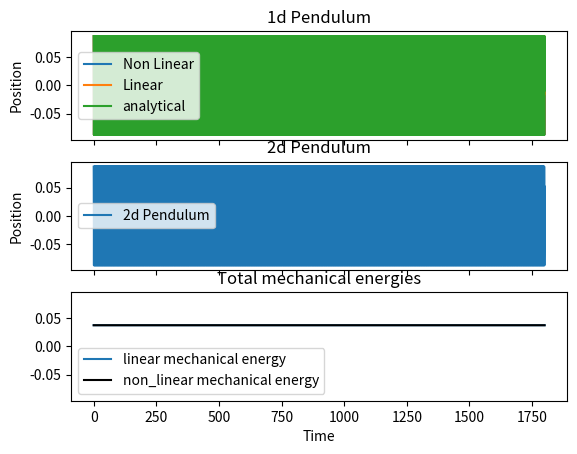

Python code for this plot:
from cmath import pi, sqrt
import numpy as np
from numpy import cos, sin, tan
import matplotlib.pyplot as plt
import time
    
    
def graph(time, theta1, theta2, theta3, linear_eq_theory, vel1, vel2, vel3):
    
    fig, (ax1, ax2, ax3) = plt.subplots(3, 1, sharex=True, sharey=True)
    
    line1, = ax1.plot(time, theta2, label="Non Linear")
    line2, = ax1.plot(time, theta3, label="Linear")
    line3, = ax1.plot(time, linear_eq_theory, label="analytical")
    
    line4, = ax2.plot(time, theta1, label="2d Pendulum")
    
    line5, = ax3.plot(time, (0.5 * M * (pow(vel3, 2))) + (M * G * L * (1 - cos(theta3))), label="linear mechanical energy")
    line6, = ax3.plot(time, (0.5 * M * (pow(vel2, 2))) + (M * G * L * (1 - cos(theta2))), label="non_linear mechanical energy", color="black")
    
    ax1.set_title("1d Pendulum")
    ax2.set_title("2d Pendulum")
    ax3.set_title("Total mechanical energies")
    
    ax1.set_ylabel("Position")
    ax2.set_ylabel("Position")
    ax3.set_xlabel("Time")
    
    ax1.legend(loc="best")
    ax2.legend(loc="best")
    ax3.legend(loc="best")
    
    plt.show()


def pendulum_2d(y, t):
    
    dthetadt, dphidt, theta, phi = y[0], y[1], y[2], y[3]
    
    ddthetadt = dphidt**2 * cos(theta) * sin(theta) - (G/L) * sin(theta)
    ddphidt = (-2 * dthetadt * dphidt) / tan(theta)
    
    return np.array([ddthetadt, ddphidt, dthetadt, dphidt])


def non_linear_eq(y, t):

    dthetadt, theta = y[0], y[1]
    
    ddthetadt = -(G / L) * sin(theta)
    
    return np.array([ddthetadt, dthetadt])

def linear_eq_theta(y, t):

    dthetadt, theta = y[0], y[1]
    
    ddthetadt = -(G / L) * theta
    
    return np.array([ddthetadt, dthetadt])

def linear_eq_theory(t, theta0):
    
    OMEGA = sqrt(G / L)
    result = theta0 * cos(OMEGA * t)
    
    return result


def runge_kutta_2dPendulum(y, t, dt):
    """Runge kutta method for 2d pendulum"""
    k1 = pendulum_2d(y, t)
    k2 = pendulum_2d(y+0.5*k1*dt, t+0.5*dt)
    k3 = pendulum_2d(y+0.5*k2*dt, t+0.5*dt)
    k4 = pendulum_2d(y+k3*dt, t+dt)
    
    return dt * (k1 + (2 * k2) + (2 * k3) + k4) / 6    


def runge_kutta_1dPendulum_nonlinear(y, t, dt):
    """Runge kutta method for non linear solution"""
    k1 = non_linear_eq(y, t)
    k2 = non_linear_eq(y+0.5*k1*dt, t+0.5*dt)
    k3 = non_linear_eq(y+0.5*k2*dt, t+0.5*dt)
    k4 = non_linear_eq(y+k3*dt, t+dt)

    return dt * (k1 + (2 * k2) + (2 * k3) + k4) / 6


def runge_kutta_1dPendulum_linear(y, t, dt):
    """Runge kutta method for linear solution"""
    k1 = linear_eq_theta(y, t)
    k2 = linear_eq_theta(y+0.5*k1*dt, t+0.5*dt)
    k3 = linear_eq_theta(y+0.5*k2*dt, t+0.5*dt)
    k4 = linear_eq_theta(y+k3*dt, t+dt)

    return dt * (k1 + (2 * k2) + (2 * k3) + k4) / 6
    
    
def main():
    """Defines main function"""
    global G, L, M
    M = 1
    G = 9.81
    L = 1
    INIT_ANGLE = 5
    theta0 = np.radians(INIT_ANGLE) #initial angle
    phi0 = 0 #intial angle
    lin_vel0 = 0 #initial linear velocity
    ang_vel0 = 0 #initial angular velocity
    
    #time values
    t0 = 0
    tf = 1800
    dt = 0.025
    time = np.arange(t0, tf, dt)
    
    #final values for position
    theta1 = np.array([]) #2d pendulum
    theta2 = np.array([]) #1d non linear
    theta3 = np.array([]) #1d linear
    
    #final values for velocity
    vel1 = np.array([]) #2d pendulum
    vel2 = np.array([]) #1d non linear
    vel3 = np.array([]) #1d linear
    
    #inital conditions
    y0 = np.array([lin_vel0, ang_vel0, theta0, phi0]) #2d pendulum [linear_velocity, angular_velocity, theta, phi]
    y1 = np.array([ang_vel0, theta0]) #1d non linear [linear_velocity, theta]
    y2 = np.array([ang_vel0, theta0]) #1d linear [linear_velocity, theta]

    #get values for 2d pendulum
    for t in time:
        y0 = y0 + runge_kutta_2dPendulum(y0, t, dt)
        
        theta1 = np.append(theta1, y0[2])
        vel1 = np.append(vel1, y0[1])
            
    #get values for 1d pendulum nonlinear
    for t in time:
        y1 = y1 + runge_kutta_1dPendulum_nonlinear(y1, t, dt)
        
        theta2 = np.append(theta2, y1[1])
        vel2 = np.append(vel2, y1[0])
        
    #get values for 1d pendulum linear
    for t in time:
        y2 = y2 + runge_kutta_1dPendulum_linear(y2, t, dt)
        
        theta3 = np.append(theta3, y2[1])
        vel3 = np.append(vel3, y2[0])
    
    graph(time, theta1, theta2, theta3, linear_eq_theory(time, theta0), vel1, vel2, vel3)
        
        
if __name__ == "__main__":
    main() 

